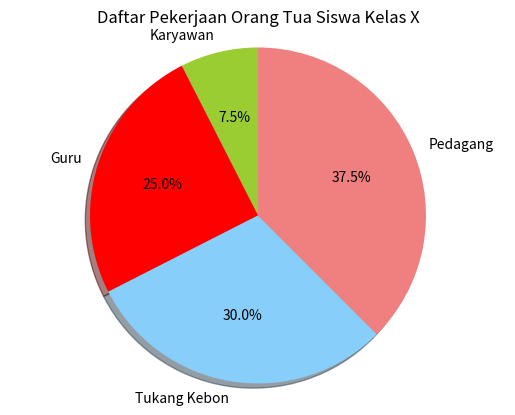

Reproduce this figure in Python.
import matplotlib.pyplot as plt

labels = ['Karyawan', 'Guru', 'Tukang Kebon', 'Pedagang']
quantity = [3, 10, 12, 15]
colors = ['yellowgreen', 'red', 'lightskyblue', 'lightcoral']

plt.title('Daftar Pekerjaan Orang Tua Siswa Kelas X')
plt.pie(quantity, labels=labels, colors=colors,
        autopct='%1.1f%%', shadow=True, startangle=90)

plt.axis('equal')
plt.show()

